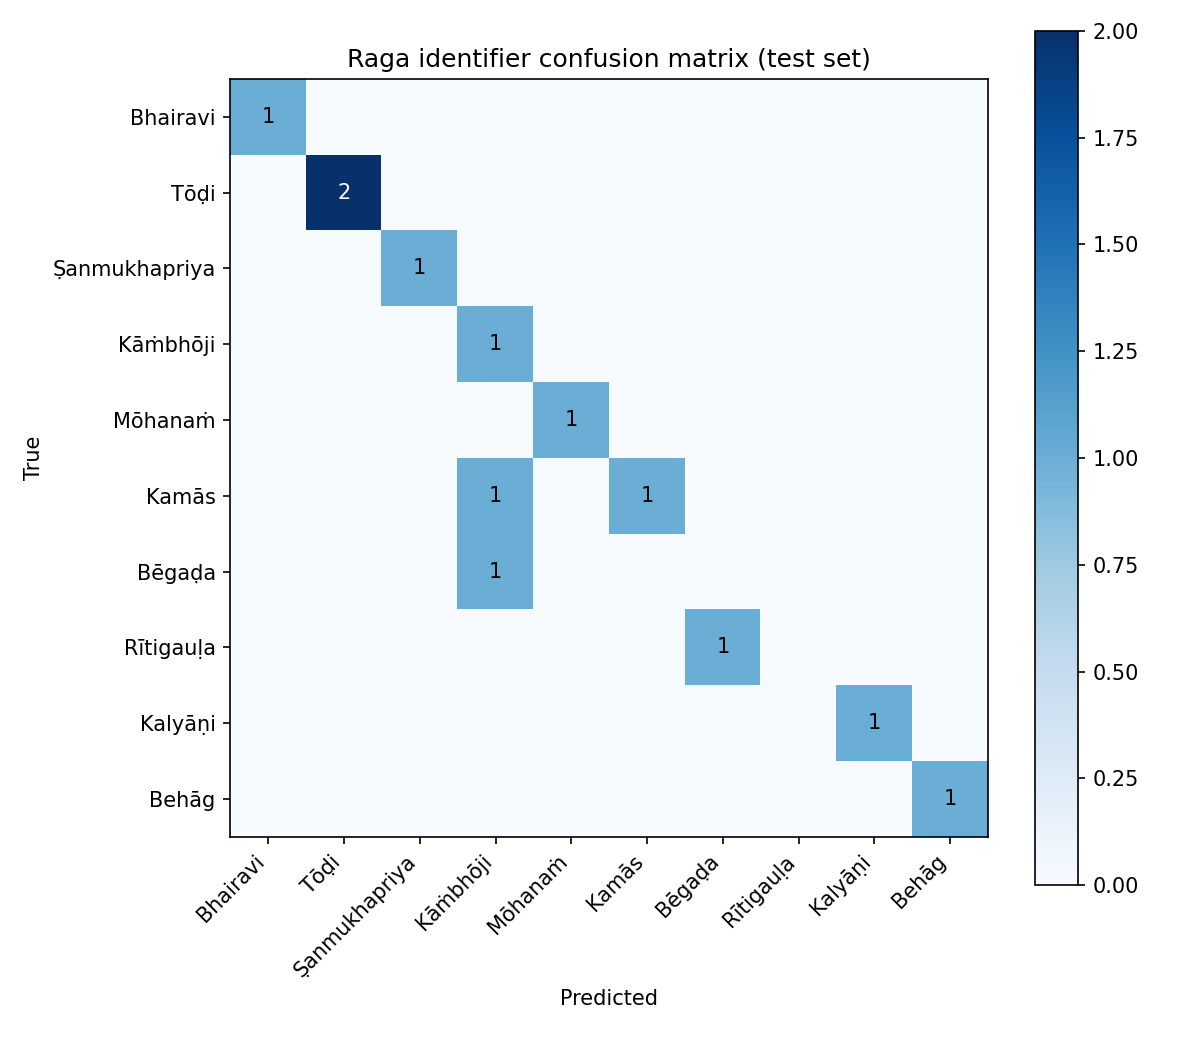

Values plotted in this chart, from the file beside it:
, Bhairavi, Tōḍi, Ṣanmukhapriya, Kāṁbhōji, Mōhanaṁ, Kamās, Bēgaḍa, Rītigauḷa, Kalyāṇi, Behāg
Bhairavi, 1, 0, 0, 0, 0, 0, 0, 0, 0, 0
Tōḍi, 0, 2, 0, 0, 0, 0, 0, 0, 0, 0
Ṣanmukhapriya, 0, 0, 1, 0, 0, 0, 0, 0, 0, 0
Kāṁbhōji, 0, 0, 0, 1, 0, 0, 0, 0, 0, 0
Mōhanaṁ, 0, 0, 0, 0, 1, 0, 0, 0, 0, 0
Kamās, 0, 0, 0, 1, 0, 1, 0, 0, 0, 0
Bēgaḍa, 0, 0, 0, 1, 0, 0, 0, 0, 0, 0
Rītigauḷa, 0, 0, 0, 0, 0, 0, 1, 0, 0, 0
Kalyāṇi, 0, 0, 0, 0, 0, 0, 0, 0, 1, 0
Behāg, 0, 0, 0, 0, 0, 0, 0, 0, 0, 1
